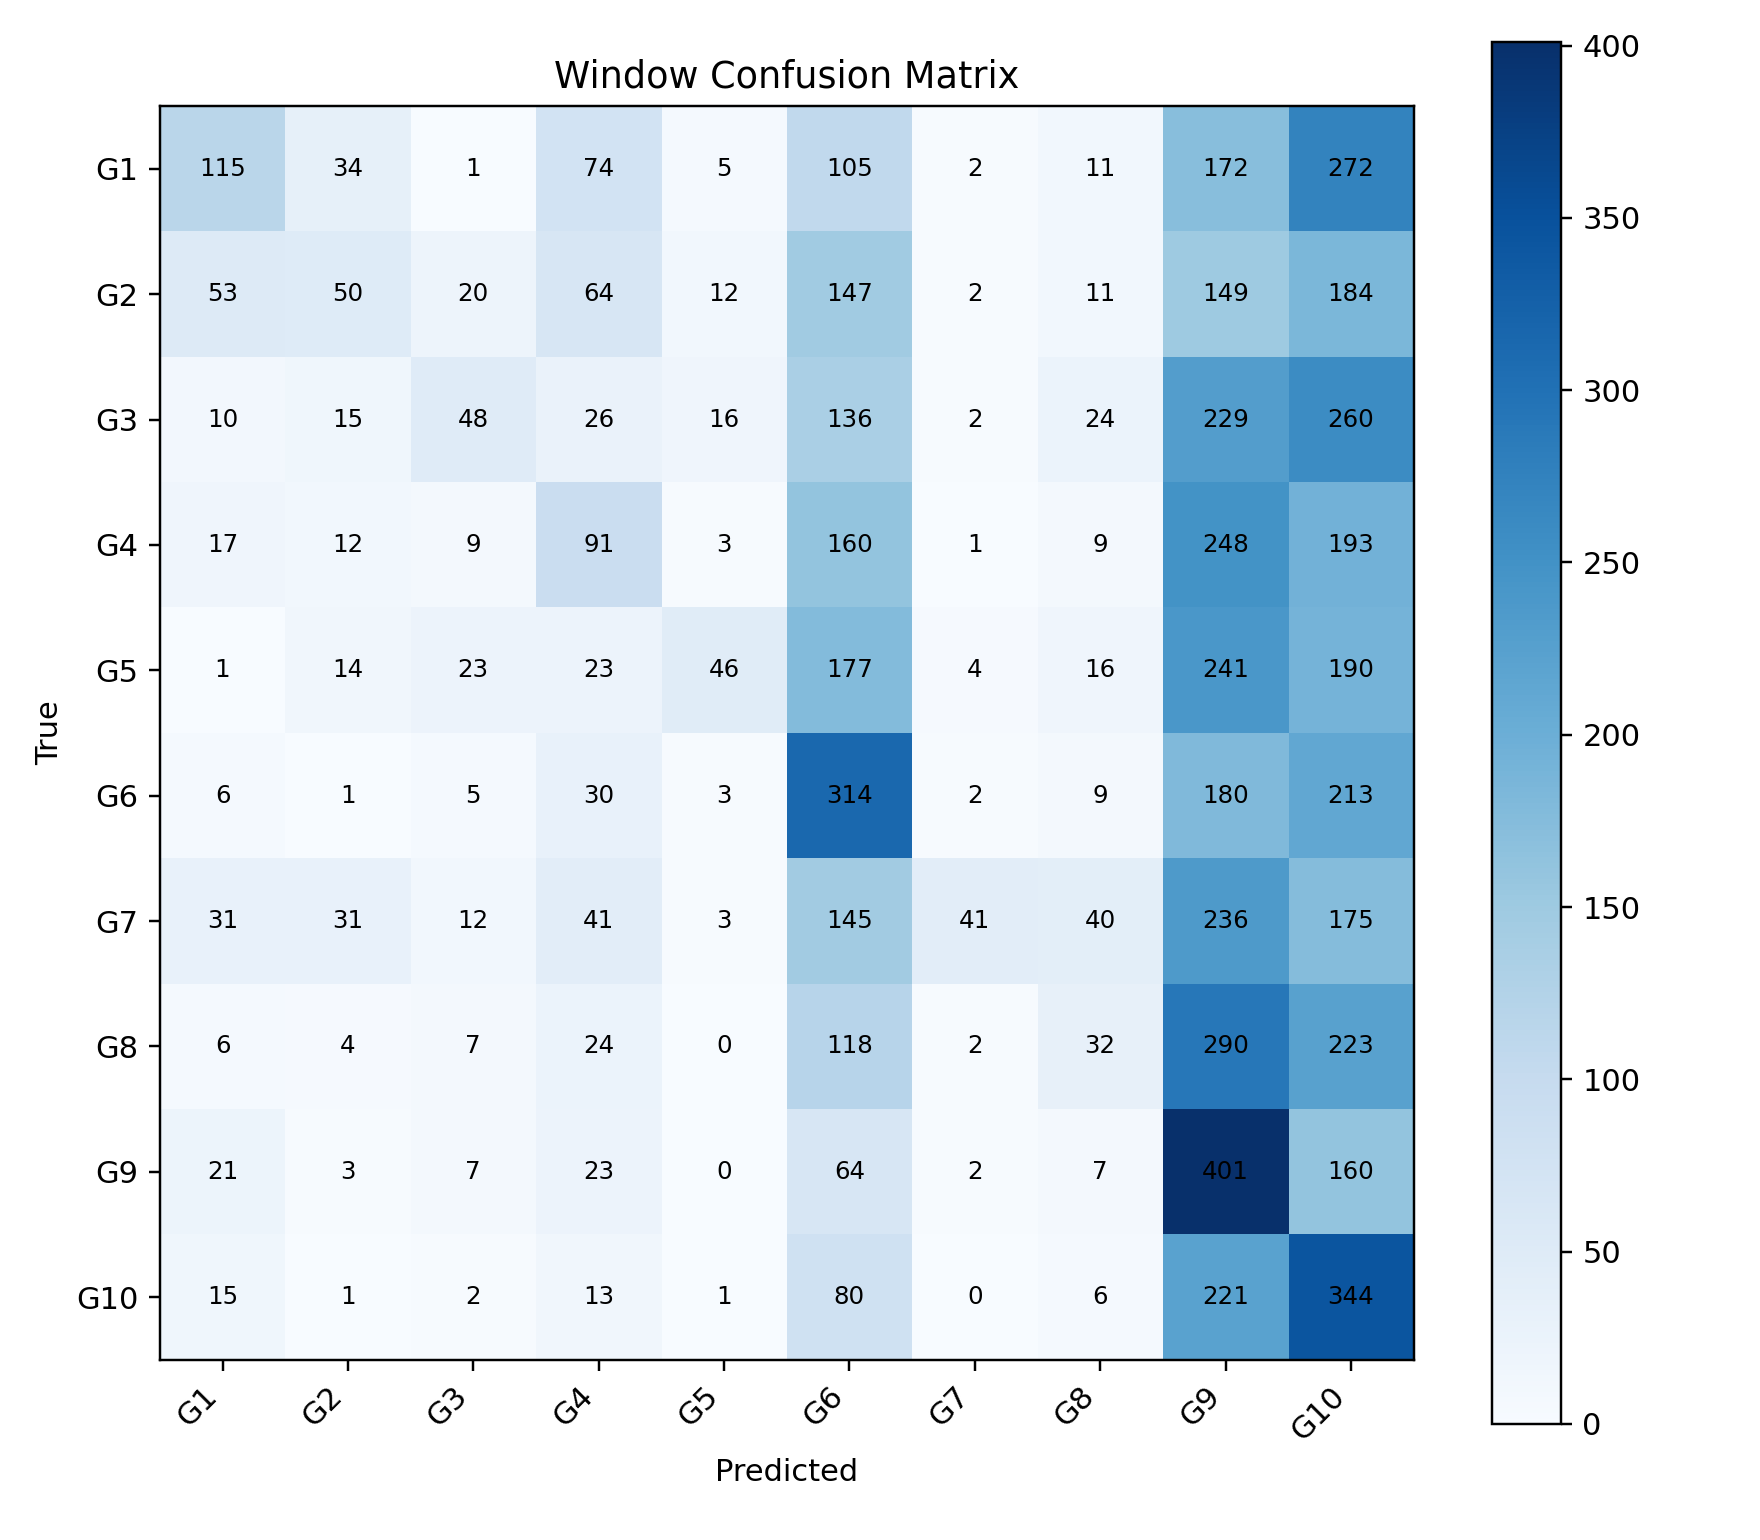

Data behind this chart, as committed beside it:
, G1, G2, G3, G4, G5, G6, G7, G8, G9, G10
G1, 115, 34, 1, 74, 5, 105, 2, 11, 172, 272
G2, 53, 50, 20, 64, 12, 147, 2, 11, 149, 184
G3, 10, 15, 48, 26, 16, 136, 2, 24, 229, 260
G4, 17, 12, 9, 91, 3, 160, 1, 9, 248, 193
G5, 1, 14, 23, 23, 46, 177, 4, 16, 241, 190
G6, 6, 1, 5, 30, 3, 314, 2, 9, 180, 213
G7, 31, 31, 12, 41, 3, 145, 41, 40, 236, 175
G8, 6, 4, 7, 24, 0, 118, 2, 32, 290, 223
G9, 21, 3, 7, 23, 0, 64, 2, 7, 401, 160
G10, 15, 1, 2, 13, 1, 80, 0, 6, 221, 344
